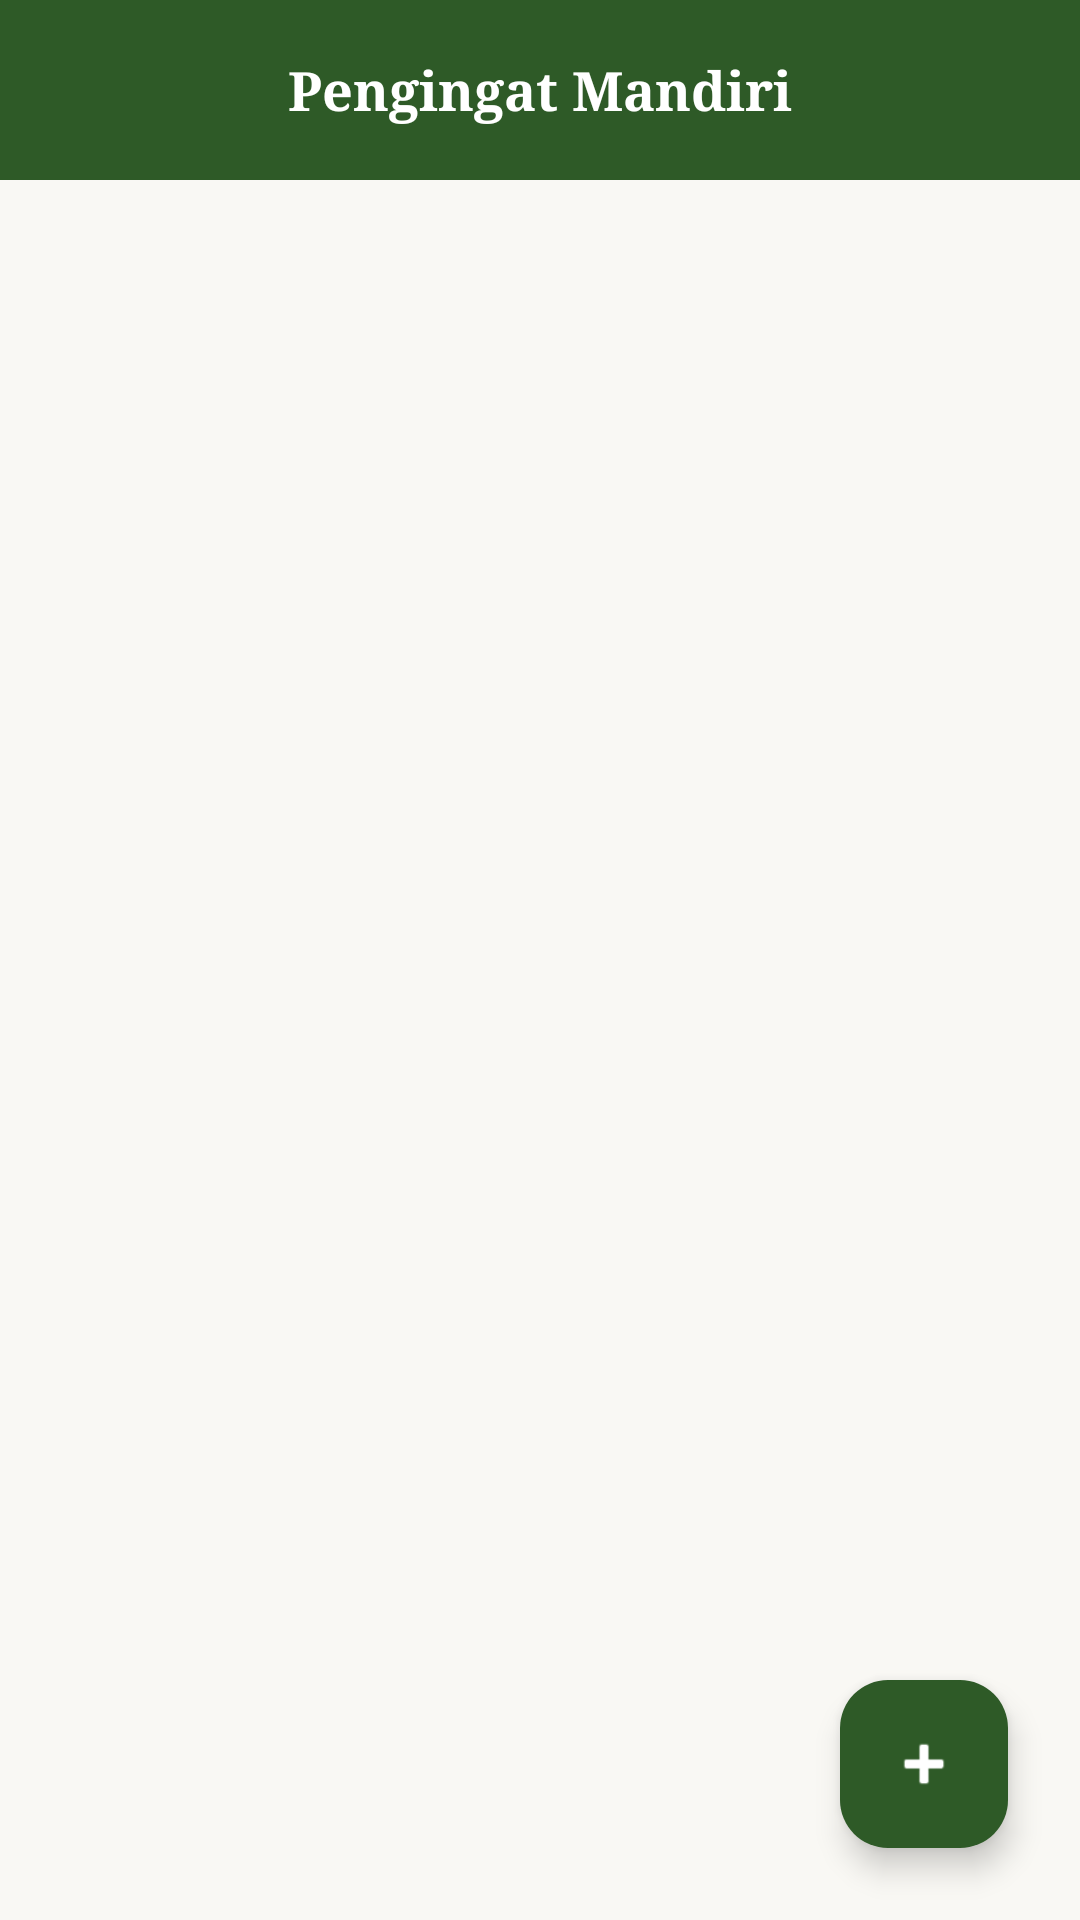

This screen was rendered from an Android layout file. Write that file and the resources it references.
<!-- AndroidManifest.xml: application theme Theme.Dipaflower -->
<!-- res/layout/activity_reminder_manager.xml -->
<?xml version="1.0" encoding="utf-8"?>
<androidx.constraintlayout.widget.ConstraintLayout xmlns:android="http://schemas.android.com/apk/res/android"
    xmlns:app="http://schemas.android.com/apk/res-auto"
    android:layout_width="match_parent"
    android:layout_height="match_parent"
    android:background="#F9F8F4">

    
    <androidx.constraintlayout.widget.ConstraintLayout
        android:id="@+id/layoutHeader"
        android:layout_width="match_parent"
        android:layout_height="60dp"
        android:background="#2E5A27"
        app:layout_constraintTop_toTopOf="parent">

        <ImageButton
            android:id="@+id/btnBack"
            android:layout_width="48dp"
            android:layout_height="48dp"
            android:layout_marginStart="8dp"
            android:background="?attr/selectableItemBackgroundBorderless"
            android:src="@drawable/ic_back_arrow"
            android:contentDescription="Kembali"
            android:tint="#FFFFFF"
            app:layout_constraintBottom_toBottomOf="parent"
            app:layout_constraintStart_toStartOf="parent"
            app:layout_constraintTop_toTopOf="parent" />

        <TextView
            android:id="@+id/tvHeaderTitle"
            android:layout_width="wrap_content"
            android:layout_height="wrap_content"
            android:fontFamily="serif"
            android:text="Pengingat Mandiri"
            android:textColor="#FFFFFF"
            android:textSize="18sp"
            android:textStyle="bold"
            app:layout_constraintBottom_toBottomOf="parent"
            app:layout_constraintEnd_toEndOf="parent"
            app:layout_constraintStart_toStartOf="parent"
            app:layout_constraintTop_toTopOf="parent" />
    </androidx.constraintlayout.widget.ConstraintLayout>

    
    <androidx.recyclerview.widget.RecyclerView
        android:id="@+id/rvReminders"
        android:layout_width="match_parent"
        android:layout_height="0dp"
        android:padding="8dp"
        app:layout_constraintBottom_toBottomOf="parent"
        app:layout_constraintTop_toBottomOf="@id/layoutHeader" />

    
    <LinearLayout
        android:id="@+id/layoutEmpty"
        android:layout_width="wrap_content"
        android:layout_height="wrap_content"
        android:gravity="center"
        android:orientation="vertical"
        android:visibility="gone"
        app:layout_constraintBottom_toBottomOf="parent"
        app:layout_constraintEnd_toEndOf="parent"
        app:layout_constraintStart_toStartOf="parent"
        app:layout_constraintTop_toBottomOf="@id/layoutHeader">

        <ImageView
            android:layout_width="80dp"
            android:layout_height="80dp"
            android:src="@drawable/illustration_readiness"
            android:alpha="0.4" />

        <TextView
            android:layout_width="wrap_content"
            android:layout_height="wrap_content"
            android:layout_marginTop="16dp"
            android:text="Belum ada pengingat"
            android:textColor="#90A4AE"
            android:textSize="14sp"
            android:textStyle="bold" />

        <TextView
            android:layout_width="wrap_content"
            android:layout_height="wrap_content"
            android:layout_marginTop="4dp"
            android:text="Klik + untuk membuat pengingat kustom Anda."
            android:textColor="#B0BEC5"
            android:textSize="12sp" />
    </LinearLayout>

    
    <com.google.android.material.floatingactionbutton.FloatingActionButton
        android:id="@+id/fabAddReminder"
        android:layout_width="wrap_content"
        android:layout_height="wrap_content"
        android:layout_margin="24dp"
        android:backgroundTint="#2E5A27"
        android:contentDescription="Tambah Pengingat"
        android:src="@android:drawable/ic_input_add"
        app:tint="#FFFFFF"
        app:layout_constraintBottom_toBottomOf="parent"
        app:layout_constraintEnd_toEndOf="parent" />

</androidx.constraintlayout.widget.ConstraintLayout>
<!-- resources referenced by this layout -->
<resources>
  <!-- drawable illustration_readiness (drawable) -->
  <vector xmlns:android="http://schemas.android.com/apk/res/android"
      android:width="200dp"
      android:height="200dp"
      android:viewportWidth="200"
      android:viewportHeight="200">
    <path
        android:pathData="M 100 100 m -80 0 a 80 80 0 1 0 160 0 a 80 80 0 1 0 -160 0"
        android:fillColor="#1A2E5A27"/>
    
    <path
        android:pathData="M65,55 H135 C140,55 145,60 145,65 V145 C145,150 140,155 135,155 H65 C60,155 55,150 55,145 V65 C55,60 60,55 65,55 Z"
        android:fillColor="#FFFFFF"
        android:strokeWidth="4"
        android:strokeColor="#2E5A27"/>
    
    <path
        android:pathData="M85,45 H115 V60 H85 Z"
        android:fillColor="#2E5A27"/>
    
    <path
        android:pathData="M70,80 H78 V88 H70 Z M70,105 H78 V113 H70 Z M70,130 H78 V138 H70 Z"
        android:fillColor="#E8F5E9"
        android:strokeWidth="2"
        android:strokeColor="#2E5A27"/>
    
    <path
        android:pathData="M90,84 H130 M90,109 H130 M90,134 H130"
        android:strokeWidth="3.5"
        android:strokeLineCap="round"
        android:strokeColor="#B0BEC5"/>
    
    <path
        android:pathData="M68,84 L72,88 L80,78 M68,109 L72,113 L80,103"
        android:strokeWidth="2.5"
        android:strokeLineCap="round"
        android:strokeLineJoin="round"
        android:strokeColor="#2E5A27"/>
  </vector>
  <style name="Theme.Dipaflower" parent="Base.Theme.Dipaflower" />
  <style name="Base.Theme.Dipaflower" parent="Theme.Material3.DayNight.NoActionBar">
          
          
      </style>
</resources>
